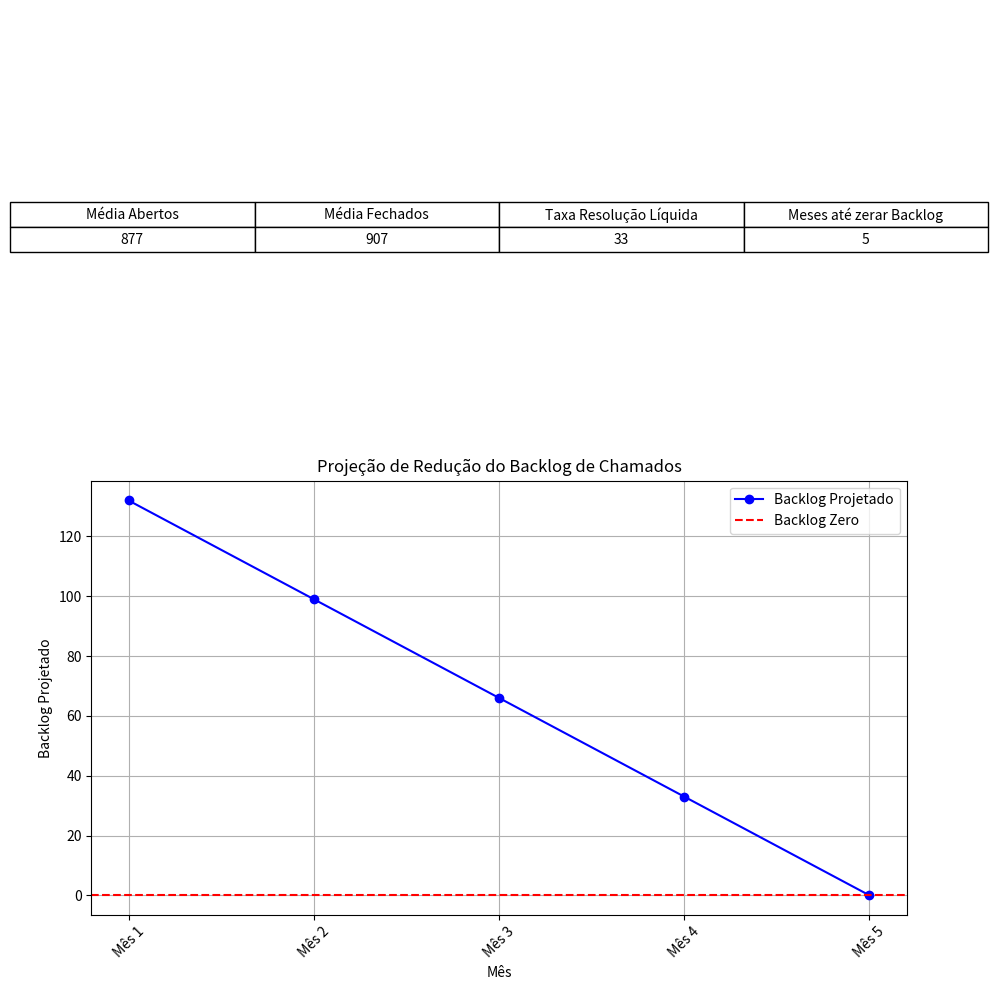

Generate this figure with matplotlib:
# -*- coding: utf-8 -*-
"""teste de hipotese.ipynb

Automatically generated by Colab.

Original file is located at
    https://colab.research.google.com/<link-removed>
"""

import numpy as np
import pandas as pd
import matplotlib.pyplot as plt

# Input
data = {
    "Mês": ["Janeiro", "Fevereiro", "Março", "Abril", "Maio", "Junho", "Julho", "Agosto", "Setembro", "Outubro", "Novembro"],
    "Aberto": [837, 734, 719, 928, 753, 689, 1101, 997, 991, 1144, 756],
    "Fechado": [846, 654, 787, 1066, 729, 776, 1085, 1017, 1036, 1143, 847]
}

df = pd.DataFrame(data)

media_abertos = int(df["Aberto"].mean())
media_fechados = int(df["Fechado"].mean())

taxa_resolucao_liquida = 33

# Projeção
backlog_inicial = 165
meses = []
backlog_projetado = []

for i in range(1, 25):  # Limite de 24 meses
    backlog_atual = backlog_inicial - (taxa_resolucao_liquida * i)
    if backlog_atual <= 0:
        backlog_projetado.append(0)
        meses.append(f"Mês {i}")
        break
    backlog_projetado.append(backlog_atual)
    meses.append(f"Mês {i}")

df_projecao = pd.DataFrame({"Mês": meses, "Backlog Projetado": backlog_projetado})

# Plot tabela
dados_resultados = {
    "Média Abertos": [media_abertos],
    "Média Fechados": [media_fechados],
    "Taxa Resolução Líquida": [taxa_resolucao_liquida],
    "Meses até zerar Backlog": [len(meses)]
}
df_resultados = pd.DataFrame(dados_resultados)

fig, axs = plt.subplots(2, 1, figsize=(10, 10))

# Tabela
axs[0].axis('tight')
axs[0].axis('off')
table = axs[0].table(cellText=df_resultados.values, colLabels=df_resultados.columns, cellLoc='center', loc='center')
table.auto_set_font_size(False)
table.set_fontsize(10)
table.scale(1.2, 1.2)

# Gráfico da projeção
axs[1].plot(df_projecao["Mês"], df_projecao["Backlog Projetado"], marker='o', color='b', linestyle='-', label="Backlog Projetado")
axs[1].axhline(y=0, color='r', linestyle='--', label="Backlog Zero")
axs[1].set_xlabel("Mês")
axs[1].set_ylabel("Backlog Projetado")
axs[1].set_title("Projeção de Redução do Backlog de Chamados")
axs[1].legend()
axs[1].grid()
axs[1].tick_params(axis='x', rotation=45)

plt.tight_layout()
plt.show()

